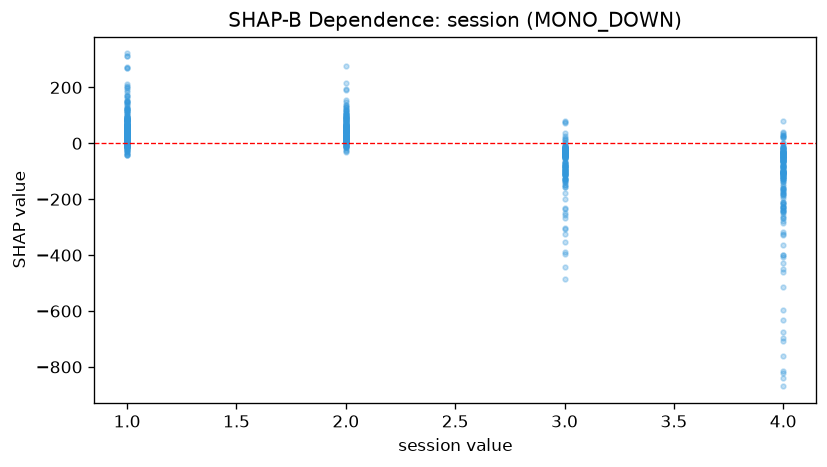

Values plotted in this chart, from the file beside it:
feature_value, shap_value
2.0, 19.29
2.0, 102.4
4.0, -245.8
4.0, -226.2
1.0, 92.81
1.0, 5.021
1.0, 34.92
2.0, 77.06
4.0, -109
1.0, 45.08
1.0, 60.94
2.0, 85.49
4.0, -323.6
1.0, 2.985
1.0, 32.95
1.0, 62.66
1.0, 13.49
1.0, 38.72
2.0, 51.45
1.0, 84.42
1.0, 39.82
1.0, 44.53
4.0, -96.49
3.0, -80.1
1.0, 15.35
2.0, 44.23
1.0, 39.77
4.0, -98.08
1.0, 10.87
1.0, -2.431
1.0, 29.51
4.0, -106.3
4.0, -53.71
1.0, 48.61
1.0, 15.39
3.0, -93.73
2.0, 44.03
2.0, 7.72
4.0, -164.2
3.0, -11.31
2.0, 34.03
1.0, 66.2
2.0, 45.04
3.0, -40.3
1.0, 36.73
2.0, 12.76
4.0, -26.9
1.0, 10.17
2.0, 47.81
3.0, -86.69
1.0, -42.05
1.0, -41.04
2.0, 39.3
2.0, 32.25
2.0, 38.8
1.0, -12.51
1.0, 41.67
4.0, -184.6
4.0, -213.2
3.0, -81.79
... 1,041 more rows
